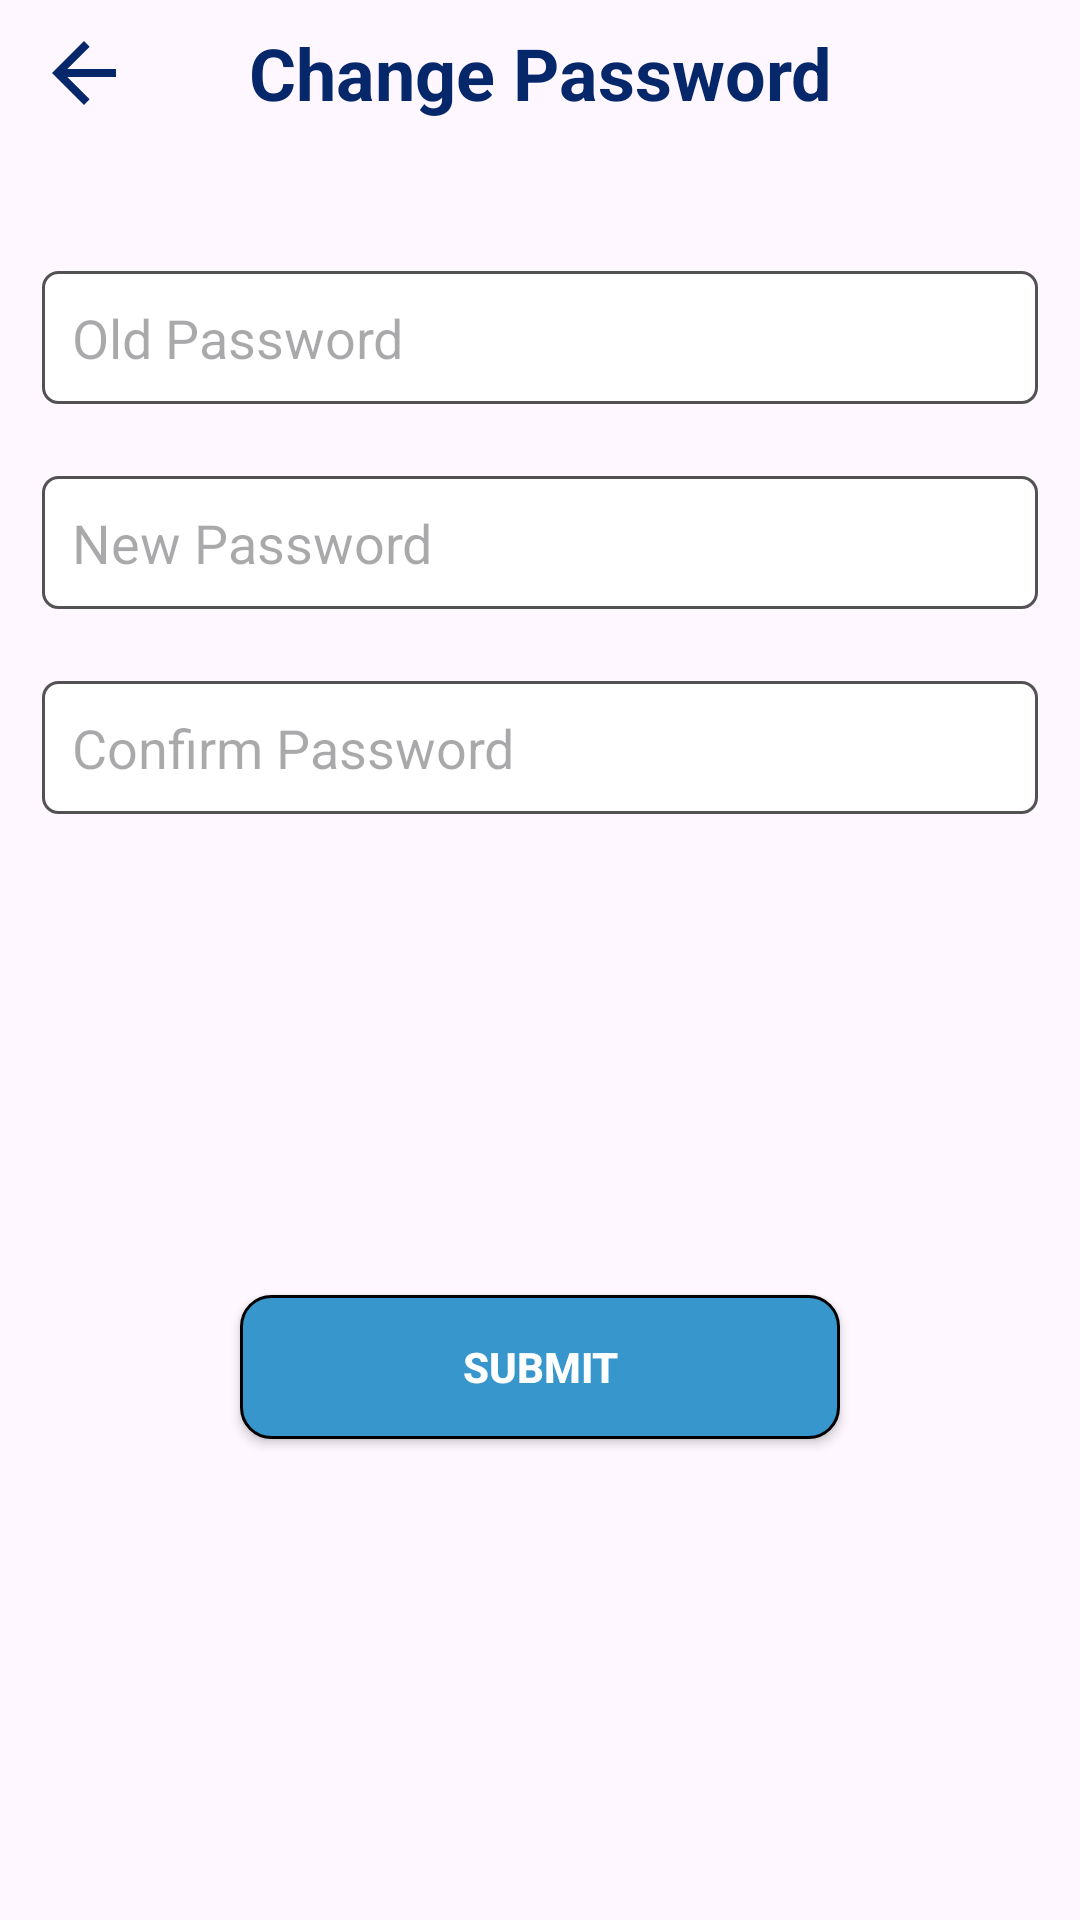

The Android layout XML behind this screen, and the referenced resources:
<!-- AndroidManifest.xml: application theme Theme.Realapps -->
<!-- res/layout/activity_password.xml -->
<?xml version="1.0" encoding="utf-8"?>
<layout xmlns:android="http://schemas.android.com/apk/res/android"
    xmlns:app="http://schemas.android.com/apk/res-auto"
    xmlns:tools="http://schemas.android.com/tools">

    <androidx.constraintlayout.widget.ConstraintLayout
        android:id="@+id/main"
        android:layout_width="match_parent"
        android:layout_height="match_parent"
        tools:context=".profileModule.PasswordActivity">

        <androidx.constraintlayout.widget.ConstraintLayout
            android:id="@+id/titleBarLayout"
            android:layout_width="match_parent"
            android:layout_height="wrap_content"
            app:layout_constraintEnd_toEndOf="parent"
            app:layout_constraintStart_toStartOf="parent"
            app:layout_constraintTop_toTopOf="parent">

            <ImageView
                android:id="@+id/btBack"
                android:layout_width="wrap_content"
                android:layout_height="wrap_content"
                android:layout_gravity="center_vertical"
                android:layout_marginStart="@dimen/dp_12"
                android:src="@drawable/ic_baseline_arrow_back_24"
                app:layout_constraintBottom_toBottomOf="parent"
                app:layout_constraintStart_toStartOf="parent"
                app:layout_constraintTop_toTopOf="parent" />

            <TextView
                android:id="@+id/titleBar"
                android:layout_width="0dp"
                android:layout_height="wrap_content"
                android:layout_weight="1"
                android:paddingVertical="@dimen/dp_8"
                android:text="Change Password"
                android:textAlignment="center"
                android:textColor="#06286B"
                android:textSize="24sp"
                android:textStyle="bold"
                app:layout_constraintBottom_toBottomOf="parent"
                app:layout_constraintEnd_toEndOf="parent"
                app:layout_constraintStart_toStartOf="parent"
                app:layout_constraintTop_toTopOf="parent" />

        </androidx.constraintlayout.widget.ConstraintLayout>

        <androidx.constraintlayout.widget.ConstraintLayout
            android:layout_width="match_parent"
            android:layout_height="0dp"
            app:layout_constraintBottom_toBottomOf="parent"
            app:layout_constraintEnd_toEndOf="parent"
            app:layout_constraintStart_toStartOf="parent"
            app:layout_constraintTop_toBottomOf="@+id/titleBarLayout">

            <EditText
                android:id="@+id/etOldPassword"
                android:layout_width="match_parent"
                android:layout_height="wrap_content"
                android:layout_marginHorizontal="@dimen/dp_14"
                android:layout_marginTop="42dp"
                android:background="@drawable/et_background"
                android:drawablePadding="10dp"
                android:hint="Old Password"
                android:imeOptions="actionGo"
                android:lines="1"
                android:maxLines="1"
                app:layout_constraintStart_toStartOf="parent"
                app:layout_constraintTop_toTopOf="parent" />

            <EditText
                android:id="@+id/etNewPassword"
                android:layout_width="match_parent"
                android:layout_height="wrap_content"
                android:layout_marginHorizontal="@dimen/dp_14"
                android:layout_marginTop="24dp"
                android:background="@drawable/et_background"
                android:drawablePadding="10dp"
                android:hint="New Password"
                android:imeOptions="actionGo"
                android:lines="1"
                android:maxLines="1"
                app:layout_constraintStart_toStartOf="@+id/etOldPassword"
                app:layout_constraintTop_toBottomOf="@+id/etOldPassword" />

            <EditText
                android:id="@+id/etConfirmPassword"
                android:layout_width="match_parent"
                android:layout_height="wrap_content"
                android:layout_marginHorizontal="@dimen/dp_14"
                android:layout_marginTop="24dp"
                android:background="@drawable/et_background"
                android:drawablePadding="10dp"
                android:hint="Confirm Password"
                android:imeOptions="actionGo"
                android:lines="1"
                android:maxLines="1"
                app:layout_constraintStart_toStartOf="@id/etNewPassword"
                app:layout_constraintTop_toBottomOf="@id/etNewPassword" />

            <androidx.appcompat.widget.AppCompatButton
                android:id="@+id/btSubmit"
                android:layout_width="@dimen/dp_200"
                android:layout_height="wrap_content"
                android:layout_marginHorizontal="@dimen/dp_12"
                android:background="@drawable/button_one"
                android:text="Submit"
                android:textColor="@color/white"
                android:textStyle="bold"
                app:layout_constraintBottom_toBottomOf="parent"
                app:layout_constraintEnd_toEndOf="parent"
                app:layout_constraintStart_toStartOf="parent"
                app:layout_constraintTop_toBottomOf="@id/etConfirmPassword" />

        </androidx.constraintlayout.widget.ConstraintLayout>

    </androidx.constraintlayout.widget.ConstraintLayout>

</layout>
<!-- resources referenced by this layout -->
<resources>
  <color name="white">#FFFFFFFF</color>
  <dimen name="dp_12">12dp</dimen>
  <dimen name="dp_14">14dp</dimen>
  <dimen name="dp_200">200dp</dimen>
  <dimen name="dp_8">8dp</dimen>
  <!-- drawable button_one (drawable) -->
  <?xml version="1.0" encoding="UTF-8"?>
  <shape xmlns:android="http://schemas.android.com/apk/res/android"
      android:id="@+id/listview_background_shape">
      <stroke
          android:width="1dp"
          android:color="#000" />
  
      <corners android:radius="10dp" />
      <solid android:color="@color/main" />
  
  </shape>
  <!-- drawable et_background (drawable) -->
  <?xml version="1.0" encoding="utf-8"?>
  <shape xmlns:android="http://schemas.android.com/apk/res/android">
      <solid android:color="#fff"/>
      <corners android:radius="5dp" />
      <padding android:left="10dp" android:top="10dp"
          android:right="10dp" android:bottom="10dp" />
      <stroke
          android:width="1dp"
          android:color="#535252" />
  </shape>
  <!-- drawable ic_baseline_arrow_back_24 (drawable) -->
  <vector android:autoMirrored="true" android:height="32dp"
      android:tint="#06286B" android:viewportHeight="24"
      android:viewportWidth="24" android:width="32dp" xmlns:android="http://schemas.android.com/apk/res/android">
      <path android:fillColor="@android:color/white" android:pathData="M20,11H7.83l5.59,-5.59L12,4l-8,8 8,8 1.41,-1.41L7.83,13H20v-2z"/>
  </vector>
  <style name="Theme.Realapps" parent="Theme.MaterialComponents.DayNight.NoActionBar">
          
          <item name="colorPrimary">@color/purple_500</item>
          <item name="colorPrimaryVariant">@color/purple_700</item>
          <item name="colorOnPrimary">@color/black</item>
          
          <item name="colorSecondary">@color/teal_200</item>
          <item name="colorSecondaryVariant">@color/teal_700</item>
          <item name="colorOnSecondary">@color/black</item>
          
          
          
  
          <item name="android:windowLightStatusBar">true</item>
      </style>
  <color name="main">#3796cc</color>
  <color name="purple_500">#FF6200EE</color>
  <color name="purple_700">#FF3700B3</color>
  <color name="black">#FF000000</color>
  <color name="teal_200">#FF03DAC5</color>
  <color name="teal_700">#FF018786</color>
</resources>
